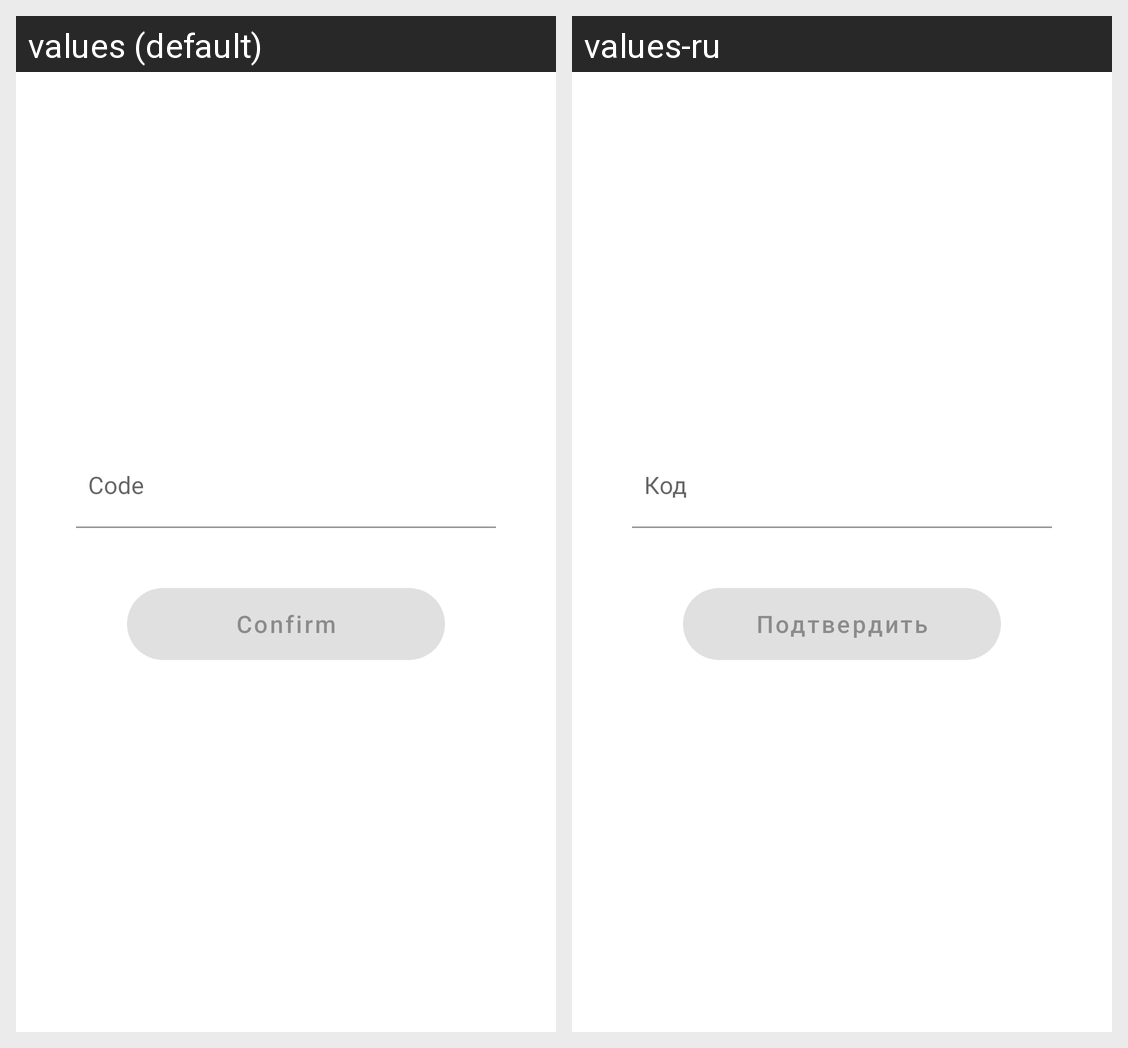

The Android screen above is rendered under two locales of the same app. Produce the string resources it draws, with the default and per-locale values.
Android screen res/layout/activity_sms_code.xml rendered under 2 locales, left to right: values (default), values-ru. Device: Nexus 5 (rendered at 1080×1920; each locale shown at half size, 540×960, under a caption strip naming it); theme Theme.QIWIPay.
Strings drawn on this screen, with the default value and each locale's value (text and hints the layout hard-codes, and strings that could not be matched under every locale, appear in the picture but are not listed):

hint_sms_code
  values: Code
  values-ru: Код

btn_confirm
  values: Confirm
  values-ru: Подтвердить
